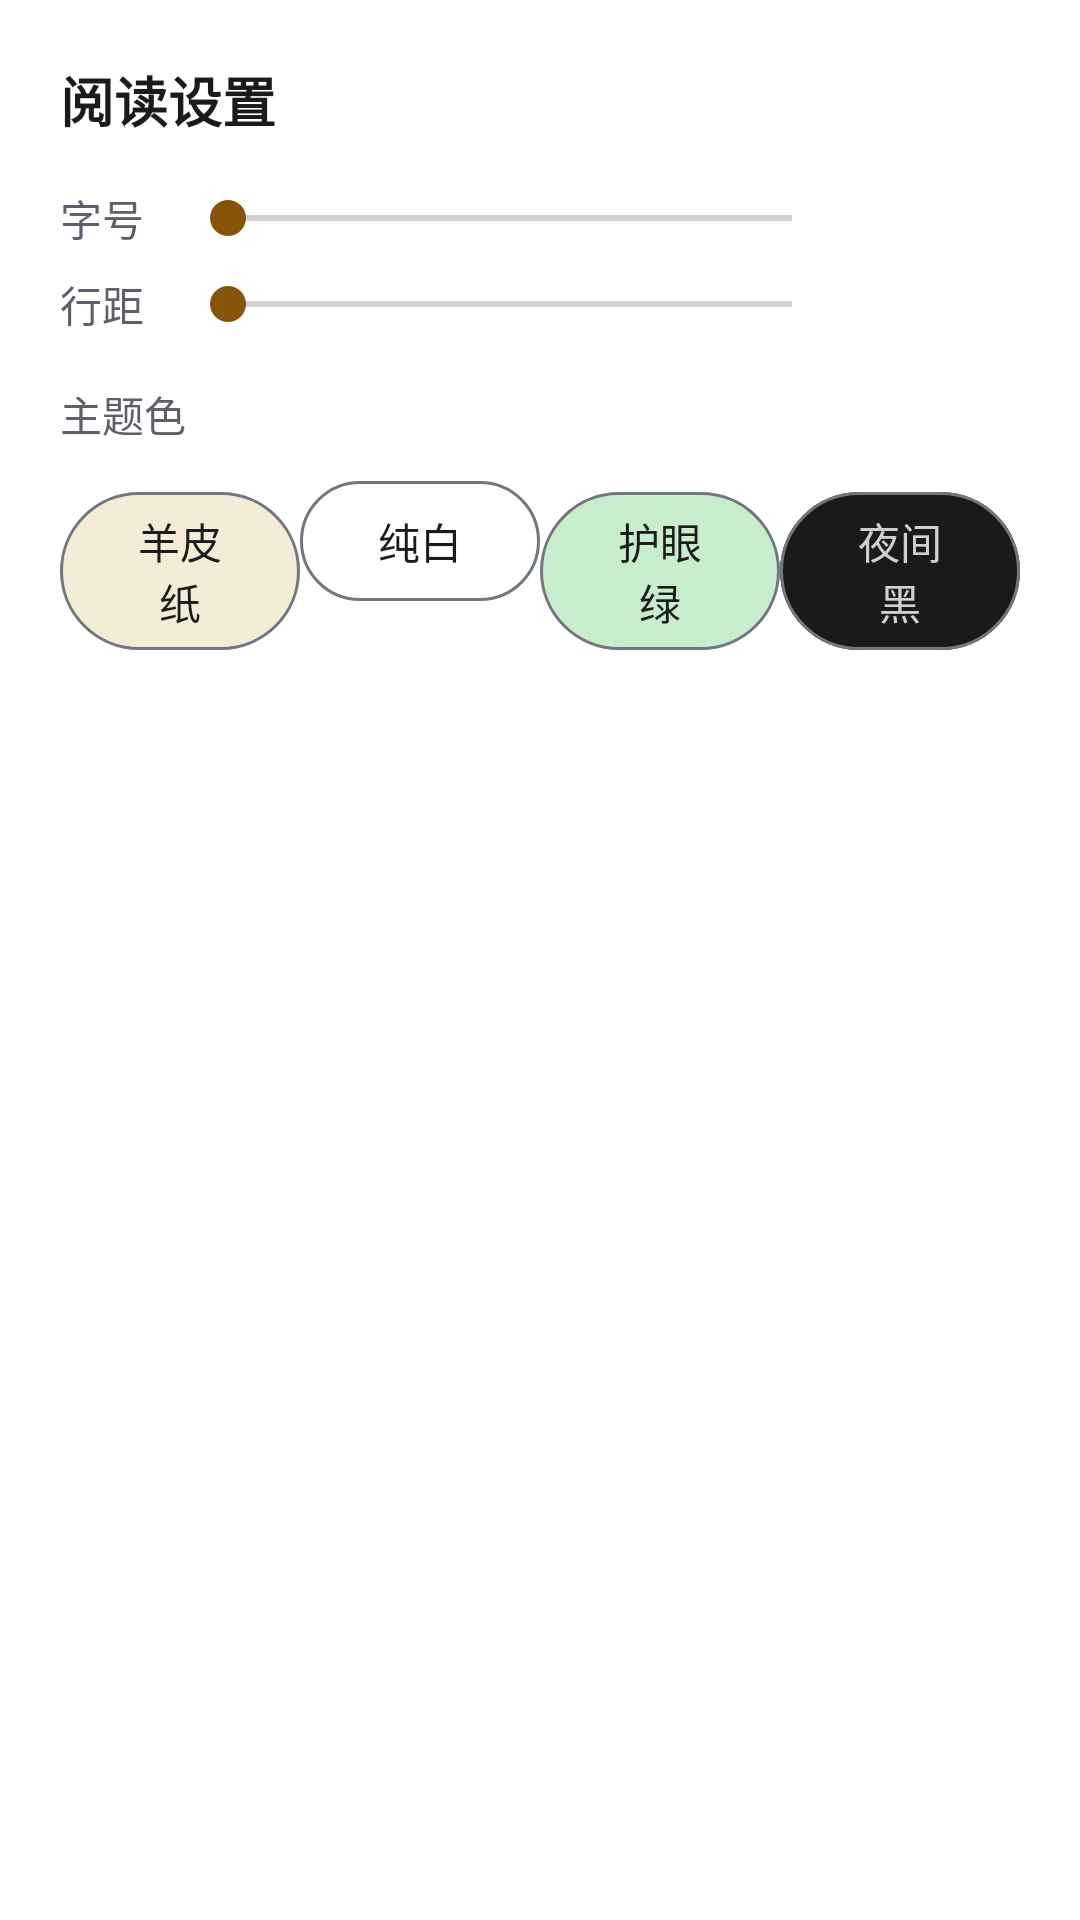

Reconstruct the res/layout file that produces this screen, plus the resources it refers to.
<!-- AndroidManifest.xml: application theme Theme.PureWriter -->
<!-- res/layout/dialog_reader_settings.xml -->
<?xml version="1.0" encoding="utf-8"?>
<LinearLayout xmlns:android="http://schemas.android.com/apk/res/android"
    xmlns:app="http://schemas.android.com/apk/res-auto"
    android:layout_width="match_parent"
    android:layout_height="wrap_content"
    android:background="@color/bg_card"
    android:orientation="vertical"
    android:padding="20dp">

    <TextView
        android:layout_width="wrap_content"
        android:layout_height="wrap_content"
        android:text="@string/reader_settings"
        android:textColor="@color/text_primary"
        android:textSize="18sp"
        android:textStyle="bold" />

    
    <LinearLayout
        android:layout_width="match_parent"
        android:layout_height="wrap_content"
        android:layout_marginTop="16dp"
        android:gravity="center_vertical"
        android:orientation="horizontal">

        <TextView
            android:layout_width="wrap_content"
            android:layout_height="wrap_content"
            android:text="@string/reader_font_size"
            android:textColor="@color/text_secondary"
            android:textSize="14sp" />

        <SeekBar
            android:id="@+id/seekReaderFontSize"
            android:layout_width="0dp"
            android:layout_height="wrap_content"
            android:layout_marginHorizontal="12dp"
            android:layout_weight="1"
            android:max="20"
            android:min="0" />

        <TextView
            android:id="@+id/tvReaderFontSizeValue"
            android:layout_width="wrap_content"
            android:layout_height="wrap_content"
            android:minWidth="48dp"
            android:textColor="@color/primary"
            android:textSize="14sp" />

    </LinearLayout>

    
    <LinearLayout
        android:layout_width="match_parent"
        android:layout_height="wrap_content"
        android:layout_marginTop="8dp"
        android:gravity="center_vertical"
        android:orientation="horizontal">

        <TextView
            android:layout_width="wrap_content"
            android:layout_height="wrap_content"
            android:text="@string/reader_line_spacing"
            android:textColor="@color/text_secondary"
            android:textSize="14sp" />

        <SeekBar
            android:id="@+id/seekReaderLineSpacing"
            android:layout_width="0dp"
            android:layout_height="wrap_content"
            android:layout_marginHorizontal="12dp"
            android:layout_weight="1"
            android:max="25"
            android:min="5" />

        <TextView
            android:id="@+id/tvReaderLineSpacingValue"
            android:layout_width="wrap_content"
            android:layout_height="wrap_content"
            android:minWidth="48dp"
            android:textColor="@color/primary"
            android:textSize="14sp" />

    </LinearLayout>

    
    <TextView
        android:layout_width="wrap_content"
        android:layout_height="wrap_content"
        android:layout_marginTop="16dp"
        android:text="@string/theme_color"
        android:textColor="@color/text_secondary"
        android:textSize="14sp" />

    <LinearLayout
        android:layout_width="match_parent"
        android:layout_height="wrap_content"
        android:layout_marginTop="8dp"
        android:orientation="horizontal">

        <com.google.android.material.button.MaterialButton
            android:id="@+id/btnBgParchment"
            style="@style/Widget.Material3.Button.OutlinedButton"
            android:layout_width="0dp"
            android:layout_height="wrap_content"
            android:layout_weight="1"
            android:text="@string/reader_bg_parchment"
            android:textColor="@color/text_primary"
            app:backgroundTint="@color/reader_bg_parchment" />

        <com.google.android.material.button.MaterialButton
            android:id="@+id/btnBgWhite"
            style="@style/Widget.Material3.Button.OutlinedButton"
            android:layout_width="0dp"
            android:layout_height="wrap_content"
            android:layout_weight="1"
            android:text="@string/reader_bg_white"
            android:textColor="@color/text_primary"
            app:backgroundTint="@color/reader_bg_white" />

        <com.google.android.material.button.MaterialButton
            android:id="@+id/btnBgGreen"
            style="@style/Widget.Material3.Button.OutlinedButton"
            android:layout_width="0dp"
            android:layout_height="wrap_content"
            android:layout_weight="1"
            android:text="@string/reader_bg_green"
            android:textColor="@color/text_primary"
            app:backgroundTint="@color/reader_bg_green" />

        <com.google.android.material.button.MaterialButton
            android:id="@+id/btnBgDark"
            style="@style/Widget.Material3.Button.OutlinedButton"
            android:layout_width="0dp"
            android:layout_height="wrap_content"
            android:layout_weight="1"
            android:text="@string/reader_bg_dark"
            android:textColor="@color/reader_text_dark"
            app:backgroundTint="@color/reader_bg_dark" />

    </LinearLayout>

</LinearLayout>
<!-- resources referenced by this layout -->
<resources>
  <color name="bg_card">#FFFFFF</color>
  <color name="primary">#4355DB</color>
  <color name="reader_bg_dark">#1A1A1A</color>
  <color name="reader_bg_green">#C7EDCC</color>
  <color name="reader_bg_parchment">#F5ECD8</color>
  <color name="reader_bg_white">#FFFFFF</color>
  <color name="reader_text_dark">#D0D0D0</color>
  <color name="text_primary">#1B1B1B</color>
  <color name="text_secondary">#5F5F6B</color>
  <string name="reader_bg_dark">夜间黑</string>
  <string name="reader_bg_green">护眼绿</string>
  <string name="reader_bg_parchment">羊皮纸</string>
  <string name="reader_bg_white">纯白</string>
  <string name="reader_font_size">字号</string>
  <string name="reader_line_spacing">行距</string>
  <string name="reader_settings">阅读设置</string>
  <string name="theme_color">主题色</string>
  <color name="md_primary">#4355DB</color>
  <color name="md_on_primary">#FFFFFF</color>
  <color name="md_primary_container">#DEE0FF</color>
  <color name="md_on_primary_container">#001258</color>
  <color name="md_secondary">#865409</color>
  <color name="md_on_secondary">#FFFFFF</color>
  <color name="md_secondary_container">#FFDDB1</color>
  <color name="md_on_secondary_container">#2A1700</color>
  <color name="md_tertiary">#526641</color>
  <color name="md_on_tertiary">#FFFFFF</color>
  <color name="md_tertiary_container">#D4EABB</color>
  <color name="md_on_tertiary_container">#101F00</color>
  <color name="md_error">#BA1A1A</color>
  <color name="md_on_error">#FFFFFF</color>
  <color name="md_error_container">#FFDAD6</color>
  <color name="md_on_error_container">#410002</color>
  <color name="md_background">#FBF8F5</color>
  <color name="md_on_background">#1B1B1B</color>
  <color name="md_surface">#FBF8F5</color>
  <color name="md_on_surface">#1B1B1B</color>
  <color name="md_surface_variant">#E1E2EC</color>
  <color name="md_on_surface_variant">#44464F</color>
  <color name="md_outline">#74767F</color>
  <color name="md_outline_variant">#C4C6D0</color>
  <style name="CardStyle" parent="Widget.Material3.CardView.Elevated">
          <item name="cardCornerRadius">20dp</item>
          <item name="cardElevation">3dp</item>
          <item name="cardBackgroundColor">@color/md_surface_container_high</item>
          <item name="strokeWidth">0dp</item>
      </style>
  <style name="ActivityTransition" parent="@android:style/Animation.Activity">
          <item name="android:activityOpenEnterAnimation">@anim/activity_open_enter</item>
          <item name="android:activityOpenExitAnimation">@anim/activity_open_exit</item>
          <item name="android:activityCloseEnterAnimation">@anim/activity_close_enter</item>
          <item name="android:activityCloseExitAnimation">@anim/activity_close_exit</item>
      </style>
  <color name="md_surface_container_high">#FBF8F5</color>
</resources>
